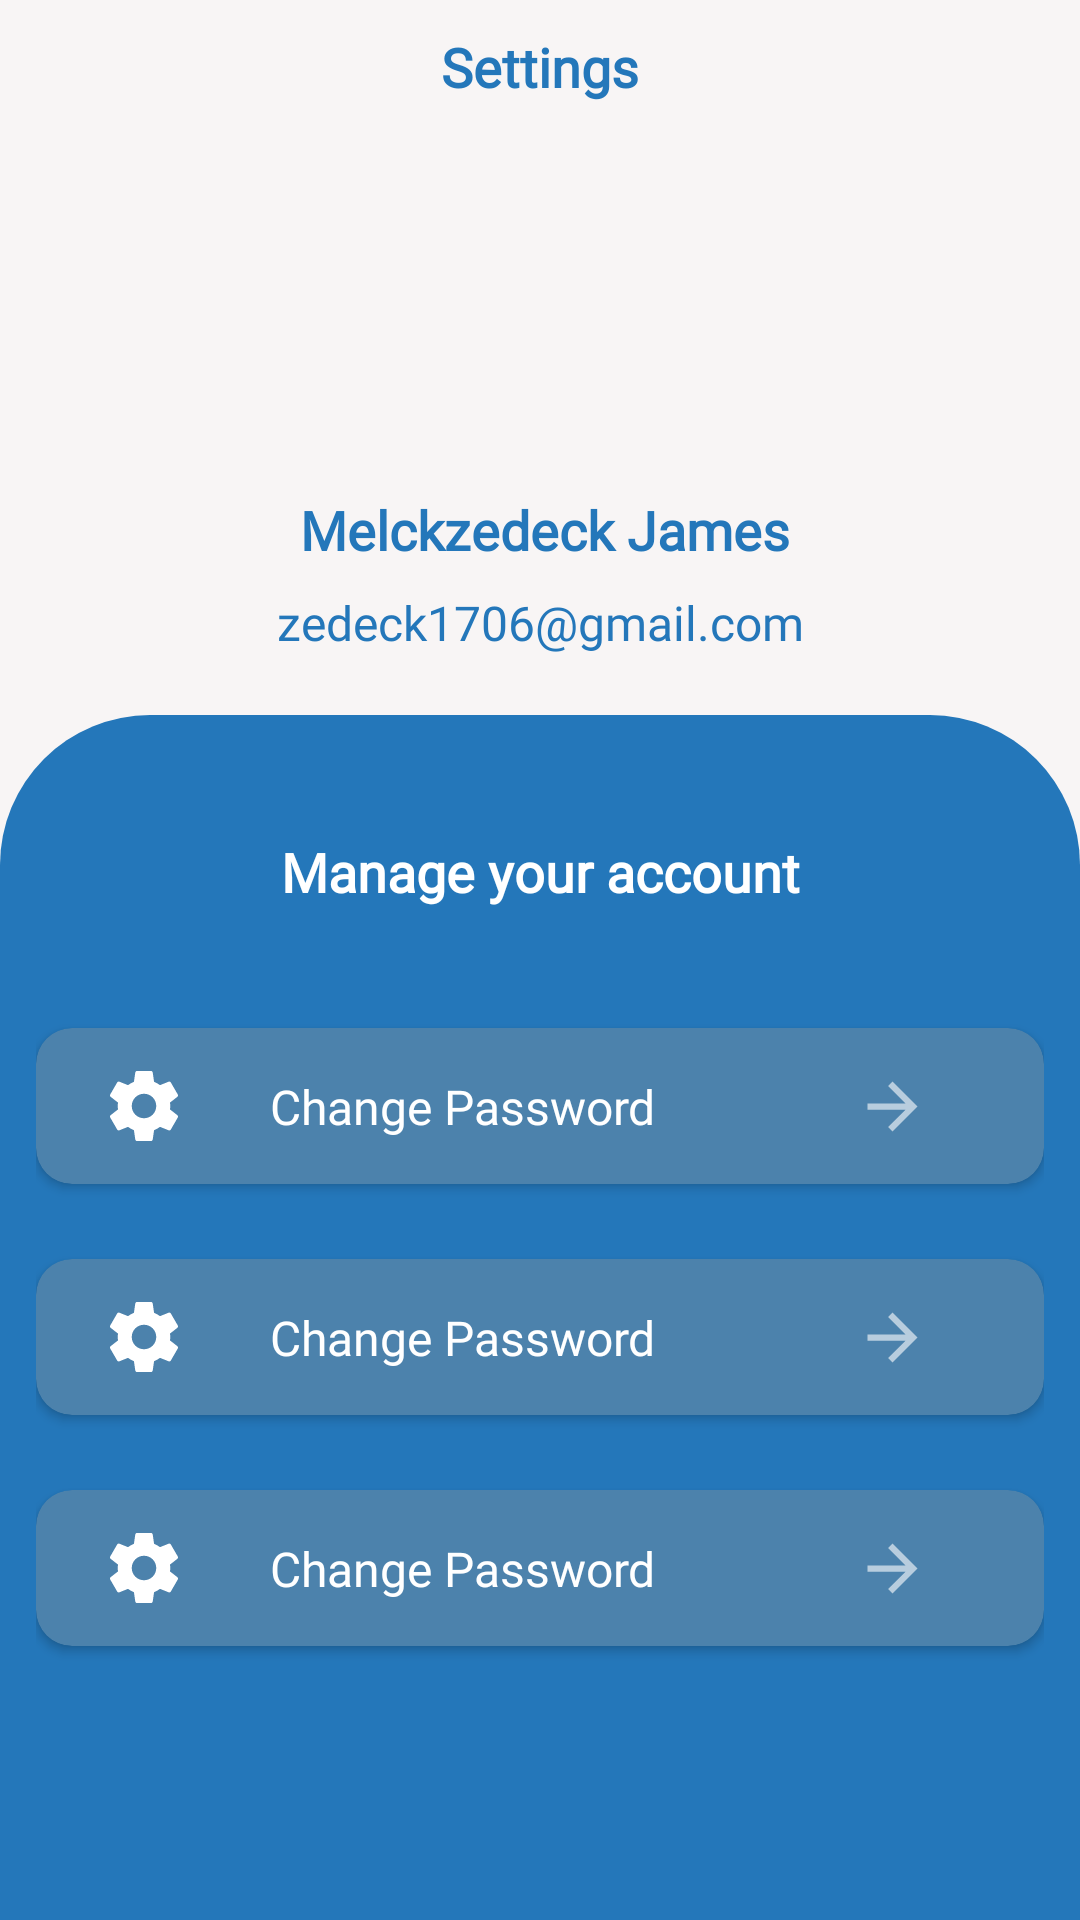

Android layout source for this screen:
<!-- AndroidManifest.xml: application theme Theme.SmartOutlet -->
<!-- res/layout/fragment_settings.xml -->
<?xml version="1.0" encoding="utf-8"?>
<androidx.constraintlayout.widget.ConstraintLayout xmlns:android="http://schemas.android.com/apk/res/android"
    xmlns:app="http://schemas.android.com/apk/res-auto"
    xmlns:tools="http://schemas.android.com/tools"
    android:layout_width="match_parent"
    android:layout_height="match_parent"
    android:background="@color/background"
    tools:context=".SettingsFragment">

    <androidx.constraintlayout.widget.ConstraintLayout
        android:layout_width="match_parent"
        android:layout_height="match_parent"
        android:background="@color/background"
        >

        <androidx.constraintlayout.widget.ConstraintLayout
            android:layout_width="match_parent"
            android:layout_height="match_parent"
            tools:layout_editor_absoluteY="20dp">

            <TextView
                android:id="@+id/heading"
                android:layout_width="wrap_content"
                android:layout_height="wrap_content"
                android:layout_marginTop="10dp"
                android:fontFamily="@font/roboto_medium"
                android:text="Settings"
                android:textColor="@color/customGreen"
                android:textSize="18sp"
                android:textStyle="bold"
                app:layout_constraintEnd_toEndOf="parent"
                app:layout_constraintHorizontal_bias="0.5"
                app:layout_constraintStart_toStartOf="parent"
                app:layout_constraintTop_toTopOf="parent" />


            <ImageView
                android:id="@+id/profile_img"
                android:layout_width="160dp"
                android:layout_height="160dp"
                android:layout_marginTop="18dp"
                android:scaleType="fitXY"
                android:src="@mipmap/image_one"
                app:layout_constraintEnd_toEndOf="parent"
                app:layout_constraintHorizontal_bias="0.497"
                app:layout_constraintStart_toStartOf="parent"
                app:layout_constraintTop_toBottomOf="@+id/heading" />

            <TextView
                android:id="@+id/customer_name"
                android:layout_width="wrap_content"
                android:layout_height="wrap_content"
                android:fontFamily="@font/roboto_medium"
                android:text="Melckzedeck James"
                android:textColor="@color/customGreen"
                android:textSize="18sp"
                android:layout_marginTop="130dp"
                android:textStyle="bold"
                app:layout_constraintEnd_toEndOf="parent"
                app:layout_constraintHorizontal_bias="0.508"
                app:layout_constraintStart_toStartOf="parent"
                app:layout_constraintTop_toBottomOf="@id/heading" />

            <TextView
                android:id="@+id/username"
                android:layout_width="wrap_content"
                android:layout_height="wrap_content"
                android:layout_marginTop="8dp"
                android:fontFamily="@font/roboto_regular"
                android:text="zedeck1706@gmail.com"
                android:textColor="@color/customGreen"
                android:textSize="16dp"
                app:layout_constraintEnd_toEndOf="parent"
                app:layout_constraintHorizontal_bias="0.5"
                app:layout_constraintStart_toStartOf="parent"
                app:layout_constraintTop_toBottomOf="@id/customer_name" />


            <androidx.constraintlayout.widget.ConstraintLayout
                android:layout_width="match_parent"
                android:layout_height="0dp"
                android:layout_marginTop="20sp"
                android:paddingHorizontal="12dp"
                android:background="@drawable/one_side_rounded"
                android:paddingVertical="10dp"
                app:layout_constraintBottom_toBottomOf="parent"
                app:layout_constraintTop_toBottomOf="@id/username">

                <TextView
                    android:id="@+id/subheading"
                    android:layout_width="wrap_content"
                    android:layout_height="wrap_content"
                    android:layout_marginTop="30sp"
                    android:fontFamily="@font/roboto_medium"
                    android:text="Manage your account"
                    android:textColor="@color/colorOnPrimary"
                    android:textSize="18sp"
                    android:textStyle="bold"
                    app:layout_constraintEnd_toEndOf="parent"
                    app:layout_constraintHorizontal_bias="0.5"
                    app:layout_constraintStart_toStartOf="parent"
                    app:layout_constraintTop_toTopOf="parent" />

                <include
                    android:id="@+id/card1"
                    android:layout_marginTop="40dp"
                    layout="@layout/setting_card"
                    app:layout_constraintEnd_toEndOf="parent"
                    app:layout_constraintHorizontal_bias="0.5"
                    app:layout_constraintStart_toStartOf="parent"
                    app:layout_constraintTop_toBottomOf="@id/subheading"
                    tools:layout_editor_absoluteY="10dp"
                    android:layout_width="match_parent"
                    android:layout_height="wrap_content" />

                <include
                    android:id="@+id/card2"
                    layout="@layout/setting_card"
                    android:layout_width="match_parent"
                    android:layout_height="wrap_content"
                    android:layout_marginTop="25dp"
                    app:layout_constraintTop_toBottomOf="@+id/card1"
                    tools:layout_editor_absoluteX="12dp" />

                <include
                    android:id="@+id/card3"
                    layout="@layout/setting_card"
                    android:layout_width="match_parent"
                    android:layout_height="wrap_content"
                    android:layout_marginTop="25dp"
                    app:layout_constraintTop_toBottomOf="@+id/card2"
                    tools:layout_editor_absoluteX="12dp" />

            </androidx.constraintlayout.widget.ConstraintLayout>

        </androidx.constraintlayout.widget.ConstraintLayout>

    </androidx.constraintlayout.widget.ConstraintLayout>

</androidx.constraintlayout.widget.ConstraintLayout>
<!-- res/layout/setting_card.xml (included above) -->
<?xml version="1.0" encoding="utf-8"?>
<androidx.cardview.widget.CardView xmlns:android="http://schemas.android.com/apk/res/android"
    xmlns:tools="http://schemas.android.com/tools"
    android:layout_width="match_parent"
    android:layout_height="wrap_content"
    android:backgroundTint="@color/white_trans"
    android:elevation="10dp"
    app:cardCornerRadius="12dp"
    xmlns:app="http://schemas.android.com/apk/res-auto">

    <androidx.constraintlayout.widget.ConstraintLayout
        android:layout_width="match_parent"
        android:layout_height="match_parent"
        android:layout_marginHorizontal="10dp"
        android:padding="12dp">


        <ImageView
            android:id="@+id/icon"
            android:layout_width="28dp"
            android:layout_height="28dp"
            android:scaleType="centerCrop"
            android:src="@drawable/ic_settings_icon_white"
            app:layout_constraintBottom_toBottomOf="parent"
            app:layout_constraintStart_toStartOf="parent"
            app:layout_constraintTop_toTopOf="parent"
            app:layout_constraintVertical_bias="0.5" />


        <TextView
            android:layout_width="wrap_content"
            android:layout_height="wrap_content"
            android:layout_marginStart="28dp"
            android:fontFamily="@font/roboto_medium"
            android:text="Change Password"
            android:textColor="@color/colorOnPrimary"
            android:textSize="16sp"
            app:layout_constraintBottom_toBottomOf="parent"
            app:layout_constraintStart_toEndOf="@+id/icon"
            app:layout_constraintTop_toTopOf="parent"
            app:layout_constraintVertical_bias="0.5" />

        <ImageView
            android:layout_width="25dp"
            android:layout_height="25dp"
            android:layout_marginEnd="16dp"
            android:scaleType="fitXY"
            android:src="@drawable/ic_arrow_forward_white"
            app:layout_constraintBottom_toBottomOf="parent"
            app:layout_constraintEnd_toEndOf="parent"
            app:layout_constraintTop_toTopOf="parent"
            app:layout_constraintVertical_bias="0.5" />
    </androidx.constraintlayout.widget.ConstraintLayout>
</androidx.cardview.widget.CardView>
<!-- resources referenced by this layout -->
<resources>
  <color name="background">#F8F5F5</color>
  <color name="colorOnPrimary">@color/white</color>
  <color name="customGreen">#2477BA</color>
  <color name="white_trans">#4C82AC</color>
  <!-- drawable ic_arrow_forward_white (drawable) -->
  <vector xmlns:android="http://schemas.android.com/apk/res/android"
      android:width="24dp"
      android:height="24dp"
      android:alpha="0.6"
      android:tint="@color/colorOnPrimary"
      android:viewportWidth="24.0"
      android:viewportHeight="24.0">
      <path
          android:fillColor="@color/colorOnPrimary"
          android:pathData="M12,4l-1.41,1.41L16.17,11H4v2h12.17l-5.58,5.59L12,20l8,-8z" />
  </vector>
  <!-- drawable ic_settings_icon_white (drawable) -->
  <?xml version="1.0" encoding="utf-8"?>
  <vector xmlns:android="http://schemas.android.com/apk/res/android"
      android:width="24dp"
      android:height="24dp"
      android:viewportWidth="24"
      android:viewportHeight="24">
      <path
          android:fillColor="@color/colorOnPrimary"
          android:pathData="M19.43,12.98c0.04,-0.32 0.07,-0.64 0.07,-0.98s-0.03,-0.66 -0.07,-0.98l2.11,-1.65c0.19,-0.15 0.24,-0.42 0.12,-0.64l-2,-3.46c-0.12,-0.22 -0.39,-0.3 -0.61,-0.22l-2.49,1c-0.52,-0.4 -1.08,-0.73 -1.69,-0.98l-0.38,-2.65C14.46,2.18 14.25,2 14,2h-4c-0.25,0 -0.46,0.18 -0.49,0.42l-0.38,2.65c-0.61,0.25 -1.17,0.59 -1.69,0.98l-2.49,-1c-0.23,-0.09 -0.49,0 -0.61,0.22l-2,3.46c-0.13,0.22 -0.07,0.49 0.12,0.64l2.11,1.65c-0.04,0.32 -0.07,0.65 -0.07,0.98s0.03,0.66 0.07,0.98l-2.11,1.65c-0.19,0.15 -0.24,0.42 -0.12,0.64l2,3.46c0.12,0.22 0.39,0.3 0.61,0.22l2.49,-1c0.52,0.4 1.08,0.73 1.69,0.98l0.38,2.65c0.03,0.24 0.24,0.42 0.49,0.42h4c0.25,0 0.46,-0.18 0.49,-0.42l0.38,-2.65c0.61,-0.25 1.17,-0.59 1.69,-0.98l2.49,1c0.23,0.09 0.49,0 0.61,-0.22l2,-3.46c0.12,-0.22 0.07,-0.49 -0.12,-0.64l-2.11,-1.65zM12,15.5c-1.93,0 -3.5,-1.57 -3.5,-3.5s1.57,-3.5 3.5,-3.5 3.5,1.57 3.5,3.5 -1.57,3.5 -3.5,3.5z" />
  </vector>
  <!-- drawable one_side_rounded (drawable) -->
  <?xml version="1.0" encoding="utf-8"?>
  <selector xmlns:android="http://schemas.android.com/apk/res/android">
      <item>
          <shape>
              <solid android:color="@color/customGreenBg"  />
              <corners android:topLeftRadius="50dp" android:topRightRadius="50dp" />
          </shape>
      </item>
  </selector>
  <style name="Theme.SmartOutlet" parent="Base.Theme.SmartOutlet" />
  <color name="white">#FFFFFFFF</color>
  <color name="customGreenBg">#2477BA</color>
  <style name="Base.Theme.SmartOutlet" parent="Theme.Material3.DayNight.NoActionBar">
          
          <item name="colorPrimary">@color/background</item>
          <item name="android:windowLightStatusBar">true</item>
          <item name="android:fitsSystemWindows">true</item>
      </style>
</resources>
